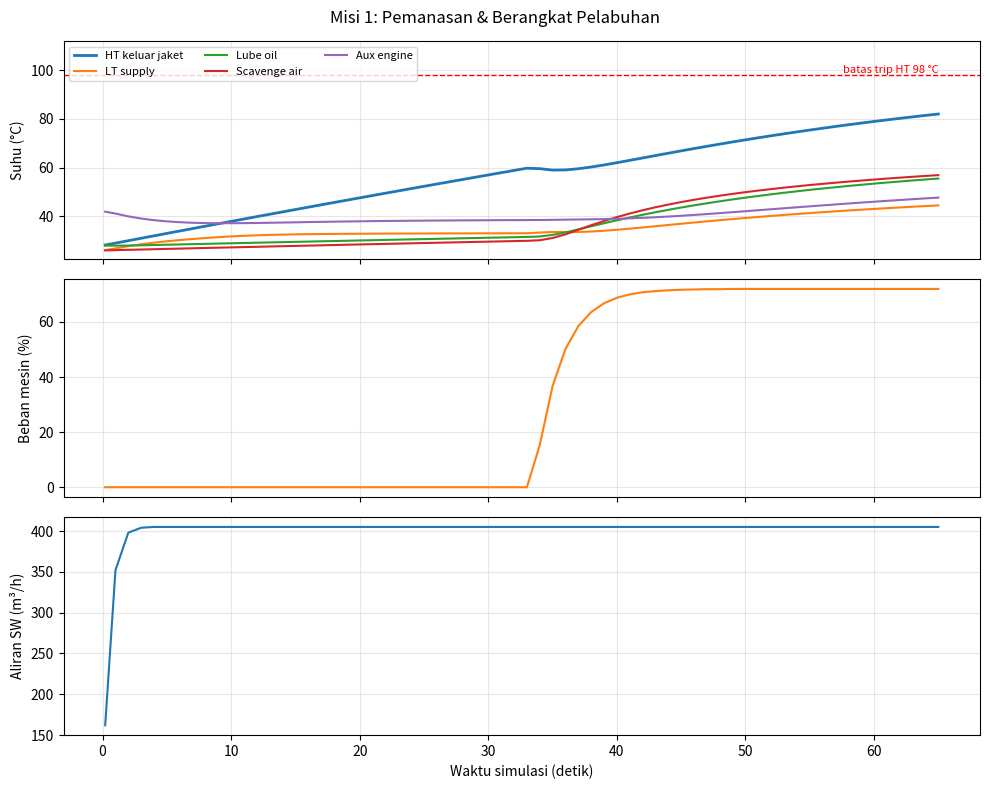

Reproduce this figure in Python. (Note: this script raises an exception after producing the figure.)
"""
Mesin fisika simulator sistem pendingin kapal.

Ini terjemahan dari src/engine/physics.ts pada versi web (React).
Setiap kali fungsi langkah_simulasi() dipanggil, kondisi kapal maju sebesar dt detik.
"""

import math


def batasi(nilai, kecil, besar):
    """Jaga supaya nilai tidak keluar dari rentang kecil..besar."""
    return max(kecil, min(besar, nilai))


def mendekati(sekarang, target, laju):
    """Geser nilai sekarang menuju target. Makin besar laju, makin cepat."""
    return sekarang + (target - sekarang) * batasi(laju, 0, 1)


def bulatkan(x):
    """Pembulatan biasa (0,5 naik). round() bawaan Python membulatkan ke genap."""
    return int(math.floor(x + 0.5))


def tambah_alarm_jika_baru(alarms, waktu, tingkat, sumber, pesan):
    """
    Tambah alarm ke daftar (yang terbaru ditaruh paling depan).
    Alarm dengan sumber dan tingkat yang sama diabaikan kalau baru muncul < 20 detik lalu.
    """
    for a in alarms:
        if a["sumber"] == sumber and a["tingkat"] == tingkat and waktu - a["waktu"] < 20:
            return alarms

    baru = {
        "waktu": waktu,
        "tingkat": tingkat,  # 'info', 'warning', atau 'critical'
        "sumber": sumber,
        "pesan": pesan,
        "acknowledged": False,
    }
    return ([baru] + alarms)[:40]


def faktor_katup(pompa):
    """Seberapa besar aliran yang lewat pompa ini (0 sampai 1). 0 kalau mati/trip/katup tutup."""
    if pompa["running"] and not pompa["tripped"] and pompa["valve_open"] and pompa["valve_pct"] > 0:
        return (pompa["valve_pct"] / 100) ** 0.78
    return 0.0


def motor_hidup(pompa):
    return pompa["running"] and not pompa["tripped"]


def gabung_pompa(f1, f2, faktor_kedua):
    """
    Dua pompa paralel tidak menghasilkan aliran dua kali lipat.
    Kelebihan di atas 1.0 hanya dihitung sebagian (faktor_kedua).
    """
    total = f1 + f2
    if total > 1.0:
        return 1.0 + (total - 1.0) * faktor_kedua
    return total


# Batas jumlah titik riwayat yang disimpan (cukup untuk sekitar 25 menit waktu simulasi)
MAKS_RIWAYAT = 2000


def langkah_simulasi(s, dt_detik):
    """
    Majukan simulasi sebesar dt_detik (dikali kecepatan simulasi).
    s adalah dictionary kondisi kapal dari scenarios.py. Isinya diubah langsung (tidak dikembalikan salinan).
    """
    if not s["running"]:
        return s

    dt = dt_detik * s["speed_multiplier"]
    waktu = s["elapsed_seconds"] + dt

    p = s["pumps"]

    # 1. Beban dan putaran mesin utama
    target_load = 0 if s["engine_tripped"] else s["telegraph_pct"]
    actual_load_pct = mendekati(s["actual_load_pct"], target_load, dt * 0.45)
    engine_rpm = bulatkan(22 + (actual_load_pct / 100) * 98) if actual_load_pct > 1 else 0

    # 2. Hidrolik air laut (sea chest, overboard, katup tiap pompa)
    sw1_active = motor_hidup(p["sw1"]) and p["sw1"]["valve_open"] and p["sw1"]["valve_pct"] > 0
    sw2_active = motor_hidup(p["sw2"]) and p["sw2"]["valve_open"] and p["sw2"]["valve_pct"] > 0

    sw1_valve_factor = faktor_katup(p["sw1"])
    sw2_valve_factor = faktor_katup(p["sw2"])
    sw_combined = gabung_pompa(sw1_valve_factor, sw2_valve_factor, 0.62)

    sea_chest_valve_factor = (s["sea_chest_valve_pct"] / 100) ** 0.75 if s["sea_chest_valve_open"] else 0
    overboard_valve_factor = (s["overboard_valve_pct"] / 100) ** 0.75 if s["overboard_valve_open"] else 0
    sw_path_factor = min(sea_chest_valve_factor, overboard_valve_factor)

    strainer_factor = batasi(1 - (s["strainer_fouling"] / 100) * 0.72, 0.18, 1)
    sea_chest_factor = 0.96 if s["sea_chest_mode"] == "high" else 1.0
    sw_target_flow = 420 * sw_combined * sw_path_factor * strainer_factor * sea_chest_factor
    sw_flow_total = mendekati(s["sw_flow_total"], sw_target_flow, dt * 1.6)

    sw_motor_count = (1 if motor_hidup(p["sw1"]) else 0) + (1 if motor_hidup(p["sw2"]) else 0)
    if sw_motor_count == 0:
        sw_target_pressure = 0.05
    elif (not s["sea_chest_valve_open"]) or s["sea_chest_valve_pct"] == 0:
        sw_target_pressure = 0.15  # hisap kering / kavitasi
    elif s["overboard_valve_open"] and s["overboard_valve_pct"] > 5 and (sw1_active or sw2_active):
        sw_target_pressure = (1.7 + sw_combined * 0.65) * (0.45 + 0.55 * strainer_factor)
    else:
        sw_target_pressure = 3.6  # tekanan buntu (deadhead), discharge atau overboard tertutup
    sw_pressure = mendekati(s["sw_pressure"], sw_target_pressure, dt * 1.8)
    if sw_flow_total > 10:
        strainer_delta_p = batasi((s["strainer_fouling"] / 100) * 1.45 * (sw_flow_total / 320), 0.05, 1.8)
    else:
        strainer_delta_p = 0

    # 3. Hidrolik air tawar LT
    lt1_factor = faktor_katup(p["lt1"])
    lt2_factor = faktor_katup(p["lt2"])
    lt_combined = gabung_pompa(lt1_factor, lt2_factor, 0.56)
    lt_active_count = (1 if lt1_factor > 0 else 0) + (1 if lt2_factor > 0 else 0)
    lt_target_flow = 360 * lt_combined
    lt_flow_total = mendekati(s["lt_flow_total"], lt_target_flow, dt * 1.8)
    if motor_hidup(p["lt1"]) or motor_hidup(p["lt2"]):
        lt_target_pressure = 3.4 if lt_active_count == 0 else 2.3 + lt_combined * 0.5
    else:
        lt_target_pressure = 0.2
    lt_pressure = mendekati(s["lt_pressure"], lt_target_pressure, dt * 1.8)

    # 4. Hidrolik air tawar HT
    ht1_factor = faktor_katup(p["ht1"])
    ht2_factor = faktor_katup(p["ht2"])
    ht_combined = gabung_pompa(ht1_factor, ht2_factor, 0.54)
    ht_active_count = (1 if ht1_factor > 0 else 0) + (1 if ht2_factor > 0 else 0)
    ht_target_flow = 240 * ht_combined
    ht_flow_total = mendekati(s["ht_flow_total"], ht_target_flow, dt * 1.8)
    if motor_hidup(p["ht1"]) or motor_hidup(p["ht2"]):
        ht_target_pressure = 3.6 if ht_active_count == 0 else 2.5 + ht_combined * 0.6
    else:
        ht_target_pressure = 0.4
    ht_pressure = mendekati(s["ht_pressure"], ht_target_pressure, dt * 1.8)

    # Isi aliran dan tekanan tiap pompa (tampilan)
    def perbarui_pompa(id_pompa, faktor, faktor_total, aliran_total, tekanan_sistem):
        pp = p[id_pompa]
        hidup = motor_hidup(pp)
        pp["flow_rate"] = (aliran_total * faktor) / faktor_total if (hidup and faktor_total > 0.01) else 0
        pp["pressure"] = tekanan_sistem if hidup else 0

    perbarui_pompa("sw1", sw1_valve_factor, sw1_valve_factor + sw2_valve_factor, sw_flow_total, sw_pressure)
    perbarui_pompa("sw2", sw2_valve_factor, sw1_valve_factor + sw2_valve_factor, sw_flow_total, sw_pressure)
    perbarui_pompa("lt1", lt1_factor, lt1_factor + lt2_factor, lt_flow_total, lt_pressure)
    perbarui_pompa("lt2", lt2_factor, lt1_factor + lt2_factor, lt_flow_total, lt_pressure)
    perbarui_pompa("ht1", ht1_factor, ht1_factor + ht2_factor, ht_flow_total, ht_pressure)
    perbarui_pompa("ht2", ht2_factor, ht1_factor + ht2_factor, ht_flow_total, ht_pressure)

    # 5. Filter pelan-pelan kotor kalau air laut mengalir (kecuali skenario warmup)
    strainer_fouling = s["strainer_fouling"]
    if sw_flow_total > 50 and s["scenario_id"] != "warmup":
        strainer_fouling = batasi(strainer_fouling + dt * 0.015, 0, 95)

    # 6. Pengatur katup 3-arah
    lt3way_cooler_pct = s["lt3way_cooler_pct"]
    if s["lt3way_mode"] == "auto":
        lt_error = s["lt_supply_temp"] - 36.0
        target_pct = batasi(50 + lt_error * 9.5, 5, 100)
        lt3way_cooler_pct = mendekati(lt3way_cooler_pct, target_pct, dt * 0.65)

    ht3way_cooler_pct = s["ht3way_cooler_pct"]
    if s["ht3way_mode"] == "auto":
        ht_error = s["ht_outlet_temp"] - 82.0
        target_pct = batasi(45 + ht_error * 11, 0, 100)
        ht3way_cooler_pct = mendekati(ht3way_cooler_pct, target_pct, dt * 0.7)

    # 7. Neraca energi (panas)
    load_factor = (actual_load_pct / 100) ** 1.25
    aux_load_factor = (s["aux_load_pct"] / 100) ** 1.18
    suhu_ruang = 31

    # Panas masuk dari mesin utama dan auxiliary engine
    jacket_heat_input = 4.0 + load_factor * 105.0 + (24.0 if s["jacket_heater_on"] else 0)
    lube_oil_heat_input = 2.0 + load_factor * 44.0
    scavenge_heat_input = 1.5 + load_factor * 52.0
    aux_heat_input = 2.5 + aux_load_factor * 36.0

    # Pemindahan panas HT -> LT
    ht_cooling_flow_factor = batasi(ht_flow_total / 240, 0.05, 1.35) * (ht3way_cooler_pct / 100)
    lt_ht_exchanger_factor = batasi(lt_flow_total / 360, 0.04, 1.3)
    ht_to_lt_coeff = min(ht_cooling_flow_factor, lt_ht_exchanger_factor) * 1.75
    ht_delta_t = max(0, s["ht_outlet_temp"] - s["lt_return_temp"])
    ht_heat_rejected = ht_delta_t * ht_to_lt_coeff

    ht_thermal_mass = 28.0 if ht_flow_total > 40 else 9.5
    ht_ambient_loss = (s["ht_outlet_temp"] - suhu_ruang) * 0.08
    d_ht_outlet = ((jacket_heat_input - ht_heat_rejected - ht_ambient_loss) / ht_thermal_mass) * dt
    ht_outlet_temp = batasi(s["ht_outlet_temp"] + d_ht_outlet, s["sea_water_temp"], 118)

    if ht_flow_total > 30:
        ht_inlet_target = batasi(
            ht_outlet_temp - (jacket_heat_input / max(80, ht_flow_total)) * 16,
            s["lt_supply_temp"],
            ht_outlet_temp,
        )
    else:
        ht_inlet_target = ht_outlet_temp - 1.5
    ht_inlet_temp = mendekati(s["ht_inlet_temp"], ht_inlet_target, dt * 0.85)

    # Lube oil, scavenge air, dan auxiliary engine didinginkan oleh LT
    lt_cooling_flow_norm = batasi(lt_flow_total / 360, 0.03, 1.35)
    lo_cooling = max(0, s["lube_oil_temp"] - s["lt_supply_temp"]) * lt_cooling_flow_norm * 2.1
    lo_ambient = (s["lube_oil_temp"] - suhu_ruang) * 0.05
    lube_oil_temp = batasi(
        s["lube_oil_temp"] + ((lube_oil_heat_input - lo_cooling - lo_ambient) / 18) * dt, 24, 105
    )

    scav_cooling = max(0, s["scavenge_air_temp"] - s["lt_supply_temp"]) * lt_cooling_flow_norm * 2.4
    scav_ambient = (s["scavenge_air_temp"] - suhu_ruang) * 0.06
    scavenge_air_temp = batasi(
        s["scavenge_air_temp"] + ((scavenge_heat_input - scav_cooling - scav_ambient) / 14) * dt, 24, 105
    )

    aux_valve_factor = (s["aux_valve_pct"] / 100) ** 0.75 if s["aux_valve_open"] else 0
    aux_cooling = (
        max(0, s["aux_engine_temp"] - s["lt_supply_temp"]) * lt_cooling_flow_norm * aux_valve_factor * 2.25
    )
    aux_ambient = (s["aux_engine_temp"] - suhu_ruang) * 0.06
    aux_engine_temp = batasi(
        s["aux_engine_temp"] + ((aux_heat_input - aux_cooling - aux_ambient) / 15) * dt, 24, 105
    )

    # Suhu LT return mengumpulkan panas dari lube oil, scavenge air, aux engine, dan penukar HT/LT
    total_lt_heat_load = ht_heat_rejected + lo_cooling * 0.65 + scav_cooling * 0.65 + aux_cooling * 0.7
    if lt_flow_total > 30:
        lt_return_target = batasi(
            s["lt_supply_temp"] + (total_lt_heat_load / max(120, lt_flow_total)) * 28,
            s["lt_supply_temp"],
            96,
        )
    else:
        lt_return_target = s["lt_return_temp"] + (total_lt_heat_load / 40) * dt
    lt_return_temp = mendekati(s["lt_return_temp"], lt_return_target, dt * 0.9)

    # Central cooler: LT <-> air laut
    cooler_efficiency = batasi(1 - (s["cooler_fouling"] / 100) * 0.65, 0.25, 1.0)
    sw_effectiveness = batasi(sw_flow_total / 380, 0, 1.35) * cooler_efficiency
    lt_through_cooler = (lt3way_cooler_pct / 100) * lt_cooling_flow_norm
    central_coeff = min(sw_effectiveness, lt_through_cooler) * 2.75

    central_delta_t = max(0, lt_return_temp - s["sea_water_temp"])
    heat_rejected_to_sea = central_delta_t * central_coeff

    lt_thermal_mass = 22.0 if lt_flow_total > 40 else 12.0
    lt_net_heat = total_lt_heat_load - heat_rejected_to_sea - (s["lt_supply_temp"] - suhu_ruang) * 0.06
    lt_supply_temp = batasi(
        s["lt_supply_temp"] + (lt_net_heat / lt_thermal_mass) * dt, s["sea_water_temp"], 92
    )

    # Suhu air laut
    sw_supply_temp = s["sea_water_temp"]
    if sw_flow_total > 20:
        sw_discharge_target = batasi(
            sw_supply_temp + (heat_rejected_to_sea / max(100, sw_flow_total)) * 34, sw_supply_temp, 68
        )
    else:
        sw_discharge_target = sw_supply_temp
    sw_discharge_temp = mendekati(s["sw_discharge_temp"], sw_discharge_target, dt * 0.9)

    # 8. Alarm dan trip pengaman mesin
    alarms = s["alarms"]
    engine_tripped = s["engine_tripped"]
    engine_trip_reason = s["engine_trip_reason"]

    if actual_load_pct > 40 and ht_outlet_temp < 50:
        alarms = tambah_alarm_jika_baru(
            alarms, waktu, "warning", "Main Engine",
            f"Beban tinggi ({actual_load_pct:.0f}%) saat mesin masih dingin ({ht_outlet_temp:.1f}°C)! Risiko thermal shock.",
        )
    if aux_engine_temp >= 78:
        alarms = tambah_alarm_jika_baru(
            alarms, waktu, "warning", "Auxiliary Engine",
            f"Suhu Auxiliary Engine tinggi ({aux_engine_temp:.1f}°C)! Periksa katup pendingin Aux ({s['aux_valve_pct']:.0f}%) atau aliran LT.",
        )
    if 88 <= ht_outlet_temp < 95:
        alarms = tambah_alarm_jika_baru(
            alarms, waktu, "warning", "HT Jacket Water",
            f"Suhu air jaket tinggi ({ht_outlet_temp:.1f}°C). Periksa aliran SW, fouling cooler, atau turunkan beban.",
        )
    if ht_outlet_temp >= 95 and not engine_tripped:
        alarms = tambah_alarm_jika_baru(
            alarms, waktu, "critical", "HT Jacket Water",
            f"KRITIS: Suhu jaket mencapai {ht_outlet_temp:.1f}°C! Auto-shutdown aktif pada 98°C.",
        )
    if ht_outlet_temp >= 98 and not engine_tripped:
        engine_tripped = True
        engine_trip_reason = "Overheat Air Jaket HT (≥ 98°C)"
        alarms = tambah_alarm_jika_baru(
            alarms, waktu, "critical", "Safety Shutdown",
            "AUTO-TRIP MESIN UTAMA: Suhu HT mencapai 98°C untuk mencegah kerusakan silinder!",
        )
    if lube_oil_temp >= 78 and not engine_tripped:
        engine_tripped = True
        engine_trip_reason = "Overheat Oli Pelumas (≥ 78°C)"
        alarms = tambah_alarm_jika_baru(
            alarms, waktu, "critical", "Safety Shutdown",
            "AUTO-TRIP MESIN UTAMA: Suhu Lube Oil melebihi batas aman (78°C)!",
        )
    if strainer_delta_p >= 0.95:
        alarms = tambah_alarm_jika_baru(
            alarms, waktu, "warning", "SW Strainer",
            f"Filter air laut tersumbat (ΔP {strainer_delta_p:.2f} bar). Lakukan backwash.",
        )
    if (not s["overboard_valve_open"] or s["overboard_valve_pct"] < 10) and sw_motor_count > 0:
        alarms = tambah_alarm_jika_baru(
            alarms, waktu, "warning", "Overboard Valve",
            "Pompa SW menyala tetapi katup Overboard tertutup/tercekik! Aliran pendinginan terhenti.",
        )
    if (not s["sea_chest_valve_open"] or s["sea_chest_valve_pct"] < 10) and sw_motor_count > 0:
        alarms = tambah_alarm_jika_baru(
            alarms, waktu, "warning", "Sea Chest Valve",
            "Katup hisap Sea Chest tertutup saat pompa SW berjalan! Risiko kavitasi pompa.",
        )

    # 9. Penghitung waktu misi dan pengecekan selesai
    mission_hold = s["mission_hold_seconds"]
    mission_completed = s["mission_completed"]
    mission_failed = s["mission_failed"]

    if s["scenario_id"] == "warmup":
        ok = (
            actual_load_pct >= 70
            and 74 <= ht_outlet_temp <= 87
            and s["overboard_valve_open"]
            and sw_flow_total > 250
            and not engine_tripped
        )
        mission_hold = mission_hold + dt if ok else max(0, mission_hold - dt * 0.5)
        if mission_hold >= 12:
            mission_completed = True
    elif s["scenario_id"] == "tropical":
        ok = (
            s["strainer_fouling"] <= 20
            and s["cooler_fouling"] <= 20
            and p["sw1"]["running"]
            and p["sw2"]["running"]
            and actual_load_pct >= 80
            and ht_outlet_temp < 87
            and not engine_tripped
        )
        mission_hold = mission_hold + dt if ok else max(0, mission_hold - dt * 0.5)
        if mission_hold >= 15:
            mission_completed = True
    elif s["scenario_id"] == "emergency":
        if engine_tripped:
            mission_failed = True
        ok = (
            p["sw2"]["running"]
            and sw_flow_total > 250
            and (s["lt3way_mode"] == "auto" or s["lt3way_cooler_pct"] >= 70)
            and actual_load_pct >= 75
            and ht_outlet_temp < 87
            and not engine_tripped
        )
        mission_hold = mission_hold + dt if ok else max(0, mission_hold - dt * 0.5)
        if mission_hold >= 15 and not mission_failed:
            mission_completed = True

    # 10. Catat riwayat (sekitar tiap 0,8 detik waktu simulasi)
    riwayat = s["history"]
    waktu_terakhir = riwayat[-1]["time"] if riwayat else -1
    if waktu - waktu_terakhir >= 0.8:
        riwayat.append({
            "time": round(waktu, 1),
            "ht_outlet": round(ht_outlet_temp, 2),
            "lt_supply": round(lt_supply_temp, 2),
            "lube_oil": round(lube_oil_temp, 2),
            "scavenge_air": round(scavenge_air_temp, 2),
            "aux_engine": round(aux_engine_temp, 2),
            "engine_load": round(actual_load_pct, 1),
            "sw_flow": round(sw_flow_total),
        })
        if len(riwayat) > MAKS_RIWAYAT:
            del riwayat[0]

    # Simpan hasil perhitungan ke kondisi kapal
    s.update({
        "elapsed_seconds": waktu,
        "actual_load_pct": actual_load_pct,
        "engine_rpm": engine_rpm,
        "engine_tripped": engine_tripped,
        "engine_trip_reason": engine_trip_reason,
        "aux_engine_temp": aux_engine_temp,
        "lt3way_cooler_pct": lt3way_cooler_pct,
        "ht3way_cooler_pct": ht3way_cooler_pct,
        "strainer_fouling": strainer_fouling,
        "sw_supply_temp": sw_supply_temp,
        "sw_discharge_temp": sw_discharge_temp,
        "sw_flow_total": sw_flow_total,
        "sw_pressure": sw_pressure,
        "strainer_delta_p": strainer_delta_p,
        "lt_supply_temp": lt_supply_temp,
        "lt_return_temp": lt_return_temp,
        "lt_flow_total": lt_flow_total,
        "lt_pressure": lt_pressure,
        "ht_inlet_temp": ht_inlet_temp,
        "ht_outlet_temp": ht_outlet_temp,
        "ht_flow_total": ht_flow_total,
        "ht_pressure": ht_pressure,
        "lube_oil_temp": lube_oil_temp,
        "scavenge_air_temp": scavenge_air_temp,
        "mission_hold_seconds": mission_hold,
        "mission_completed": mission_completed,
        "mission_failed": mission_failed,
        "alarms": alarms,
    })
    return s

"""
Skenario dan misi simulator.
Terjemahan dari src/engine/scenarios.ts pada versi web.

Kondisi kapal disimpan dalam satu dictionary (sebut saja s). Contoh cara pakai:
    s = SCENARIOS["tropical"]["buat_kondisi"]()
    print(s["ht_outlet_temp"])
"""


def buat_pompa(**override):
    """
    Buat 6 pompa (SW, LT, HT masing-masing 2 unit).
    Contoh: buat_pompa(sw1={"running": False}) untuk mematikan pompa SW #1.
    """
    daftar = [
        # id, nama, sirkuit, nyala dari awal?, kapasitas (m3/h)
        ("sw1", "Pompa Air Laut #1 (Utama)", "sw", True, 420),
        ("sw2", "Pompa Air Laut #2 (Cadangan)", "sw", False, 420),
        ("lt1", "Pompa Air Tawar LT #1", "lt", True, 360),
        ("lt2", "Pompa Air Tawar LT #2", "lt", False, 360),
        ("ht1", "Pompa Air Tawar HT #1", "ht", True, 240),
        ("ht2", "Pompa Air Tawar HT #2", "ht", False, 240),
    ]
    pompa = {}
    for id_pompa, nama, sirkuit, nyala, kapasitas in daftar:
        ubah = override.get(id_pompa, {})
        pompa[id_pompa] = {
            "id": id_pompa,
            "name": nama,
            "circuit": sirkuit,
            "running": ubah.get("running", nyala),
            "tripped": ubah.get("tripped", False),
            "valve_open": ubah.get("valve_open", True),
            "valve_pct": ubah.get("valve_pct", 100),
            "flow_rate": 0,
            "rated_flow": kapasitas,
            "pressure": 0,
        }
    return pompa


def alarm_awal(tingkat, sumber, pesan, acknowledged=False):
    return {"waktu": 0, "tingkat": tingkat, "sumber": sumber, "pesan": pesan, "acknowledged": acknowledged}


def kondisi_dasar(scenario_id, **isi):
    """Nilai-nilai yang sama di semua skenario. Sisanya diisi/ditimpa lewat **isi."""
    s = {
        "running": True,
        "speed_multiplier": 1,
        "elapsed_seconds": 0,
        "scenario_id": scenario_id,
        "sea_chest_mode": "low",
        "sea_chest_valve_open": True,
        "sea_chest_valve_pct": 100,
        "overboard_valve_open": True,
        "overboard_valve_pct": 100,
        "engine_tripped": False,
        "engine_trip_reason": None,
        "aux_valve_open": True,
        "aux_valve_pct": 100,
        "lt3way_mode": "auto",
        "ht3way_mode": "auto",
        "jacket_heater_on": False,
        "mission_hold_seconds": 0,
        "mission_completed": False,
        "mission_failed": False,
        "history": [],
    }
    s.update(isi)
    return s


# ---------------------------------------------------------------- Mode bebas

def buat_sandbox():
    return kondisi_dasar(
        "sandbox",
        sea_water_temp=24,
        telegraph_pct=65, actual_load_pct=65, engine_rpm=82,
        aux_load_pct=45, aux_engine_temp=47.4,
        pumps=buat_pompa(),
        lt3way_cooler_pct=58, ht3way_cooler_pct=52,
        strainer_fouling=8, cooler_fouling=5,
        sw_supply_temp=24, sw_discharge_temp=31.4, sw_flow_total=400, sw_pressure=2.3, strainer_delta_p=0.14,
        lt_supply_temp=36.2, lt_return_temp=44.8, lt_flow_total=360, lt_pressure=2.8,
        ht_inlet_temp=74.5, ht_outlet_temp=81.8, ht_flow_total=240, ht_pressure=3.1,
        lube_oil_temp=48.2, scavenge_air_temp=42.6,
        alarms=[alarm_awal(
            "info", "Sistem ECR",
            "Simulator siap. Kondisi laut normal 24°C pada beban mesin 65% & Aux Engine 45%.", True)],
    )


# ---------------------------------------------------------------- Misi 1

def buat_warmup():
    return kondisi_dasar(
        "warmup",
        sea_water_temp=20,
        overboard_valve_open=False,
        telegraph_pct=0, actual_load_pct=0, engine_rpm=0,
        aux_load_pct=35, aux_engine_temp=42,
        pumps=buat_pompa(sw1={"running": False}, lt1={"running": False}, ht1={"running": False}),
        lt3way_cooler_pct=10, ht3way_cooler_pct=5,
        strainer_fouling=5, cooler_fouling=0,
        sw_supply_temp=20, sw_discharge_temp=20, sw_flow_total=0, sw_pressure=0, strainer_delta_p=0,
        lt_supply_temp=26, lt_return_temp=26, lt_flow_total=0, lt_pressure=0,
        ht_inlet_temp=28, ht_outlet_temp=28, ht_flow_total=0, ht_pressure=0,
        lube_oil_temp=28, scavenge_air_temp=26,
        alarms=[alarm_awal(
            "info", "Perwira Jaga",
            "Persiapan berangkat: sirkulasi air tawar & pemanasan jaket mesin diperlukan.")],
    )


def tujuan_warmup(s):
    sirkulasi = s["ht_flow_total"] > 150 and s["lt_flow_total"] > 200
    panas = s["ht_outlet_temp"] >= 58
    sw_aktif = s["overboard_valve_open"] and s["sw_flow_total"] > 250
    berlayar = (s["actual_load_pct"] >= 70 and 74 <= s["ht_outlet_temp"] <= 87 and not s["engine_tripped"])
    stabil = s["mission_hold_seconds"] >= 12
    return [
        {"id": "circ", "label": "Jalankan pompa sirkulasi HT & LT", "completed": sirkulasi,
         "detail": "Sirkulasi aktif" if sirkulasi else "Nyalakan Pompa HT #1 & LT #1"},
        {"id": "preheat", "label": "Panaskan air jaket HT ≥ 58°C", "completed": panas,
         "detail": f"{s['ht_outlet_temp']:.1f}°C / 58.0°C"},
        {"id": "sw", "label": "Buka katup Overboard & nyalakan Pompa SW", "completed": sw_aktif,
         "detail": f"Aliran SW {s['sw_flow_total']:.0f} m³/h" if sw_aktif else "Katup & pompa SW belum aktif"},
        {"id": "cruise", "label": "Berlayar ≥ 70% beban & stabil 12 detik (74–87°C)", "completed": stabil,
         "detail": (f"Stabilisasi {min(12, s['mission_hold_seconds']):.0f}/12 dtk" if berlayar
                    else f"Beban {s['actual_load_pct']:.0f}% · HT {s['ht_outlet_temp']:.1f}°C")},
    ]


# ---------------------------------------------------------------- Misi 2

def buat_tropical():
    return kondisi_dasar(
        "tropical",
        sea_water_temp=32,
        telegraph_pct=85, actual_load_pct=85, engine_rpm=104,
        aux_load_pct=65, aux_engine_temp=58.5,
        pumps=buat_pompa(),
        lt3way_cooler_pct=92, ht3way_cooler_pct=85,
        strainer_fouling=68, cooler_fouling=52,
        sw_supply_temp=32, sw_discharge_temp=44.5, sw_flow_total=195, sw_pressure=1.4, strainer_delta_p=1.15,
        lt_supply_temp=44.2, lt_return_temp=54.0, lt_flow_total=360, lt_pressure=2.7,
        ht_inlet_temp=81.0, ht_outlet_temp=89.4, ht_flow_total=240, ht_pressure=3.1,
        lube_oil_temp=61.5, scavenge_air_temp=54.2,
        alarms=[
            alarm_awal("warning", "SW Strainer",
                       "Tekanan diferensial filter air laut tinggi (1.15 bar). Segera bersihkan/backwash!"),
            alarm_awal("warning", "Central Cooler",
                       "Efisiensi penukar panas menurun akibat fouling (52%) pada air laut 32°C."),
        ],
    )


def tujuan_tropical(s):
    filter_bersih = s["strainer_fouling"] <= 20
    cooler_bersih = s["cooler_fouling"] <= 20
    dua_pompa = s["pumps"]["sw1"]["running"] and s["pumps"]["sw2"]["running"]
    stabil = s["mission_hold_seconds"] >= 15
    return [
        {"id": "strainer", "label": "Backwash Filter SW (Fouling ≤ 20%)", "completed": filter_bersih,
         "detail": f"Fouling: {s['strainer_fouling']:.0f}%"},
        {"id": "cooler", "label": "Bersihkan pelat Central Cooler (≤ 20%)", "completed": cooler_bersih,
         "detail": f"Kerak: {s['cooler_fouling']:.0f}%"},
        {"id": "parallel", "label": "Aktifkan Pompa SW #1 & #2 paralel", "completed": dua_pompa,
         "detail": f"Aliran {s['sw_flow_total']:.0f} m³/h" if dua_pompa else "Jalankan kedua pompa SW"},
        {"id": "temp", "label": "Pertahankan HT < 87°C & beban ≥ 80% selama 15 detik", "completed": stabil,
         "detail": f"{min(15, s['mission_hold_seconds']):.0f}/15 dtk · HT {s['ht_outlet_temp']:.1f}°C"},
    ]


# ---------------------------------------------------------------- Misi 3

def buat_emergency():
    return kondisi_dasar(
        "emergency",
        sea_water_temp=28,
        telegraph_pct=88, actual_load_pct=88, engine_rpm=108,
        aux_load_pct=60, aux_engine_temp=62.4,
        pumps=buat_pompa(sw1={"running": False, "tripped": True}, sw2={"running": False, "tripped": False}),
        lt3way_mode="manual", lt3way_cooler_pct=25, ht3way_cooler_pct=95,
        strainer_fouling=15, cooler_fouling=12,
        sw_supply_temp=28, sw_discharge_temp=33, sw_flow_total=0, sw_pressure=0.1, strainer_delta_p=0,
        lt_supply_temp=52.8, lt_return_temp=62.5, lt_flow_total=360, lt_pressure=2.8,
        ht_inlet_temp=84.5, ht_outlet_temp=91.6, ht_flow_total=240, ht_pressure=3.1,
        lube_oil_temp=66.8, scavenge_air_temp=58.0,
        alarms=[
            alarm_awal("critical", "SW Pump #1",
                       "TRIP: Beban berlebih motor listrik! Aliran air laut terhenti (0 m³/h)."),
            alarm_awal("warning", "LT 3-Way Valve",
                       "Katup terjebak di mode Manual 25%! Ubah ke Auto atau buka penuh ke Central Cooler."),
        ],
    )


def tujuan_emergency(s):
    sw2_jalan = s["pumps"]["sw2"]["running"] and s["sw_flow_total"] > 250
    katup_benar = s["lt3way_mode"] == "auto" or s["lt3way_cooler_pct"] >= 70
    tidak_trip = not s["engine_tripped"]
    stabil = s["mission_hold_seconds"] >= 15
    return [
        {"id": "standby", "label": "Aktifkan Pompa SW #2 (Standby)", "completed": sw2_jalan,
         "detail": f"Aliran {s['sw_flow_total']:.0f} m³/h" if sw2_jalan else "Pompa SW #2 masih mati"},
        {"id": "valve", "label": "Pulihkan Katup 3-Arah LT (Auto / ≥ 70%)", "completed": katup_benar,
         "detail": "Mode Auto aktif" if s["lt3way_mode"] == "auto" else f"Manual {s['lt3way_cooler_pct']:.0f}%"},
        {"id": "notrip", "label": "Cegah Engine Auto-Shutdown (< 98°C)", "completed": tidak_trip,
         "detail": f"HT {s['ht_outlet_temp']:.1f}°C" if tidak_trip else "MESIN TRIP!"},
        {"id": "recover", "label": "Pulihkan daya ≥ 75% & stabilkan HT < 87°C (15 dtk)", "completed": stabil,
         "detail": f"{min(15, s['mission_hold_seconds']):.0f}/15 dtk · Beban {s['actual_load_pct']:.0f}%"},
    ]


# ---------------------------------------------------------------- Daftar skenario

SCENARIOS = {
    "sandbox": {
        "id": "sandbox",
        "title": "Mode Bebas (Sandbox)",
        "difficulty": "Eksplorasi",
        "briefing": "Kendalikan seluruh sistem pendingin kapal secara bebas. Ubah beban mesin utama & auxiliary "
                    "engine, suhu perairan, pompa, bukaan katup manual, atau uji skenario gangguan.",
        "buat_kondisi": buat_sandbox,
        "cek_tujuan": lambda s: [],
    },
    "warmup": {
        "id": "warmup",
        "title": "Misi 1: Pemanasan & Berangkat Pelabuhan",
        "difficulty": "Dasar",
        "briefing": "Mesin utama dingin (28°C) saat bersandar, sementara Auxiliary Engine memasok listrik pelabuhan "
                    "(35%). Jalankan sirkulasi HT & LT, panaskan jaket ≥ 58°C, buka katup overboard & pompa SW, "
                    "lalu berlayar ≥ 70%.",
        "buat_kondisi": buat_warmup,
        "cek_tujuan": tujuan_warmup,
    },
    "tropical": {
        "id": "tropical",
        "title": "Misi 2: Perairan Tropis & Fouling",
        "difficulty": "Menengah",
        "briefing": "Kapal melintasi perairan tropis 32°C dengan beban mesin 85% & Auxiliary Engine 65%. Filter air "
                    "laut tersumbat kotoran (68%) dan Central Cooler berkerak sehingga suhu HT mulai melonjak "
                    "mendekati batas alarm!",
        "buat_kondisi": buat_tropical,
        "cek_tujuan": tujuan_tropical,
    },
    "emergency": {
        "id": "emergency",
        "title": "Misi 3: Kegagalan Pompa Utama (Darurat)",
        "difficulty": "Tantangan",
        "briefing": "DARURAT! Pompa SW #1 mengalami trip elektrik mendadak pada beban mesin 88%, dan katup 3-arah "
                    "LT terjebak di mode Manual (25% ke cooler). Suhu jaket melesat ke 91°C! Selamatkan mesin "
                    "sebelum auto-shutdown (98°C)!",
        "buat_kondisi": buat_emergency,
        "cek_tujuan": tujuan_emergency,
    },
}

"""
Aksi operator: menyalakan pompa, backwash filter, reset trip, memasukkan gangguan, dan sebagainya.
Terjemahan dari fungsi handle... di src/App.tsx pada versi web.

Semua fungsi mengubah kondisi kapal s secara langsung.
"""


def catat(s, tingkat, sumber, pesan, acknowledged=True):
    """Tambahkan satu baris ke log alarm (maksimal 40 baris, yang terbaru di depan)."""
    s["alarms"] = ([{
        "waktu": s["elapsed_seconds"],
        "tingkat": tingkat,
        "sumber": sumber,
        "pesan": pesan,
        "acknowledged": acknowledged,
    }] + s["alarms"])[:40]


# ---------------------------------------------------------------- Pompa dan katup

def toggle_pompa(s, id_pompa):
    """Nyalakan/matikan pompa. Pompa yang sedang trip tidak bisa dinyalakan (reset dulu)."""
    pompa = s["pumps"][id_pompa]
    if pompa["tripped"]:
        return
    pompa["running"] = not pompa["running"]


def reset_trip_pompa(s, id_pompa):
    pompa = s["pumps"][id_pompa]
    pompa["tripped"] = False
    pompa["running"] = True


def toggle_katup_pompa(s, id_pompa):
    pompa = s["pumps"][id_pompa]
    pompa["valve_open"] = not pompa["valve_open"]
    if pompa["valve_open"] and pompa["valve_pct"] == 0:
        pompa["valve_pct"] = 100


def atur_katup_pompa(s, id_pompa, persen):
    """Atur bukaan katup discharge pompa (0 sampai 100)."""
    pompa = s["pumps"][id_pompa]
    pompa["valve_open"] = persen > 0
    pompa["valve_pct"] = persen


def toggle_sea_chest_valve(s):
    s["sea_chest_valve_open"] = not s["sea_chest_valve_open"]
    if s["sea_chest_valve_open"] and s["sea_chest_valve_pct"] == 0:
        s["sea_chest_valve_pct"] = 100


def atur_sea_chest_valve(s, persen):
    s["sea_chest_valve_open"] = persen > 0
    s["sea_chest_valve_pct"] = persen


def toggle_sea_chest_mode(s):
    """Ganti sea chest antara low (bawah) dan high (atas)."""
    s["sea_chest_mode"] = "high" if s["sea_chest_mode"] == "low" else "low"


def toggle_overboard(s):
    s["overboard_valve_open"] = not s["overboard_valve_open"]
    if s["overboard_valve_open"] and s["overboard_valve_pct"] == 0:
        s["overboard_valve_pct"] = 100


def atur_overboard(s, persen):
    s["overboard_valve_open"] = persen > 0
    s["overboard_valve_pct"] = persen


def mode_3way(s, loop, mode):
    """loop: 'lt' atau 'ht'. mode: 'auto' atau 'manual'."""
    s[f"{loop}3way_mode"] = mode


def atur_3way(s, loop, persen):
    """Bukaan katup 3-arah ke cooler (hanya berpengaruh kalau mode manual)."""
    s[f"{loop}3way_cooler_pct"] = persen


def toggle_pemanas_jaket(s):
    s["jacket_heater_on"] = not s["jacket_heater_on"]


# ---------------------------------------------------------------- Perawatan

def backwash_strainer(s):
    s["strainer_fouling"] = 4
    catat(s, "info", "SW Strainer", "Backwash selesai. Filter air laut kembali bersih (4%).")


def bersihkan_cooler(s):
    s["cooler_fouling"] = 3
    catat(s, "info", "Central Cooler", "Pembersihan pelat titanium selesai. Efisiensi penukar panas pulih (97%).")


def reset_trip_mesin(s):
    """Reset safety shutdown. Hanya bisa kalau suhu jaket HT sudah di bawah 92°C. Return True kalau berhasil."""
    if s["ht_outlet_temp"] >= 92:
        return False
    s["engine_tripped"] = False
    s["engine_trip_reason"] = None
    s["telegraph_pct"] = min(s["telegraph_pct"], 35)
    catat(s, "info", "Main Engine", "Safety shutdown direset. Silakan naikkan beban mesin secara bertahap.")
    return True


def acknowledge_semua(s):
    for a in s["alarms"]:
        a["acknowledged"] = True


# ---------------------------------------------------------------- Gangguan untuk uji coba

def injeksi_gangguan(s, jenis):
    """jenis: 'sw1_trip', 'strainer_clog', 'cooler_foul', atau 'lt_valve_stuck'."""
    if jenis == "sw1_trip":
        s["pumps"]["sw1"]["running"] = False
        s["pumps"]["sw1"]["tripped"] = True
        catat(s, "critical", "SW Pump #1", "GANGGUAN DIUJI: Pompa SW #1 mengalami trip elektrik!", False)
    elif jenis == "strainer_clog":
        s["strainer_fouling"] = 74
        catat(s, "warning", "SW Strainer", "GANGGUAN DIUJI: Sampah laut menyumbat Filter SW (74%).", False)
    elif jenis == "cooler_foul":
        s["cooler_fouling"] = 60
        catat(s, "warning", "Central Cooler", "GANGGUAN DIUJI: Terbentuk kerak tebal pada Central Cooler (60%).", False)
    elif jenis == "lt_valve_stuck":
        s["lt3way_mode"] = "manual"
        s["lt3way_cooler_pct"] = 20
        catat(s, "warning", "LT 3-Way Valve",
              "GANGGUAN DIUJI: Katup 3-Arah LT beralih ke Manual (20% ke cooler).", False)
    else:
        raise ValueError(f"Jenis gangguan tidak dikenal: {jenis}")

"""
Fungsi untuk menampilkan hasil simulasi: ringkasan teks, log alarm, daftar misi, dan grafik.
"""

import matplotlib.pyplot as plt


NAMA_POMPA = {
    "sw1": "Pompa SW #1", "sw2": "Pompa SW #2",
    "lt1": "Pompa LT #1", "lt2": "Pompa LT #2",
    "ht1": "Pompa HT #1", "ht2": "Pompa HT #2",
}


def status_pompa(pompa):
    if pompa["tripped"]:
        return "TRIP"
    if not pompa["running"]:
        return "mati"
    return f"jalan ({pompa['valve_pct']:.0f}%)"


def ringkasan(s):
    """Teks ringkasan kondisi kapal saat ini."""
    judul = SCENARIOS[s["scenario_id"]]["title"]
    baris = [
        f"{judul}   |   waktu simulasi {s['elapsed_seconds']:.0f} dtk",
        "-" * 60,
        f"Mesin utama : beban {s['actual_load_pct']:.0f}%  ({s['engine_rpm']} rpm)"
        + (f"   TRIP: {s['engine_trip_reason']}" if s["engine_tripped"] else ""),
        f"Aux engine  : beban {s['aux_load_pct']:.0f}%  suhu {s['aux_engine_temp']:.1f} °C",
        f"Air laut    : {s['sea_water_temp']:.0f} °C masuk, {s['sw_discharge_temp']:.1f} °C keluar, "
        f"{s['sw_flow_total']:.0f} m³/h, {s['sw_pressure']:.1f} bar",
        f"LT          : supply {s['lt_supply_temp']:.1f} °C, return {s['lt_return_temp']:.1f} °C, "
        f"{s['lt_flow_total']:.0f} m³/h",
        f"HT (jaket)  : masuk {s['ht_inlet_temp']:.1f} °C, keluar {s['ht_outlet_temp']:.1f} °C, "
        f"{s['ht_flow_total']:.0f} m³/h",
        f"Lube oil    : {s['lube_oil_temp']:.1f} °C   Scavenge air: {s['scavenge_air_temp']:.1f} °C",
        f"Kotor       : filter SW {s['strainer_fouling']:.0f}% (ΔP {s['strainer_delta_p']:.2f} bar), "
        f"central cooler {s['cooler_fouling']:.0f}%",
        f"Katup 3-arah: LT {s['lt3way_mode']} {s['lt3way_cooler_pct']:.0f}%,  "
        f"HT {s['ht3way_mode']} {s['ht3way_cooler_pct']:.0f}%",
        "Pompa       : " + ", ".join(f"{NAMA_POMPA[k]} {status_pompa(v)}" for k, v in s["pumps"].items()),
    ]
    return "\n".join(baris)


def cetak_alarm(s, jumlah=10):
    """Cetak beberapa alarm terbaru."""
    tanda = {"info": "INFO", "warning": "WARN", "critical": "CRIT"}
    for a in s["alarms"][:jumlah]:
        print(f"[{a['waktu']:6.1f} dtk] {tanda[a['tingkat']]}  {a['sumber']}: {a['pesan']}")


def cetak_tujuan(s):
    """Cetak daftar tujuan misi dan apakah sudah tercapai."""
    daftar = SCENARIOS[s["scenario_id"]]["cek_tujuan"](s)
    for t in daftar:
        centang = "[x]" if t["completed"] else "[ ]"
        print(f"{centang} {t['label']}  ({t['detail']})")
    if s["mission_completed"]:
        print("MISI SELESAI")
    elif s["mission_failed"]:
        print("MISI GAGAL (mesin trip)")


def grafik(s, simpan_ke=None, tampil=True):
    """Gambar tiga grafik: suhu, beban mesin, dan aliran air laut. Return objek figure."""
    r = s["history"]
    fig, (a1, a2, a3) = plt.subplots(3, 1, figsize=(10, 8), sharex=True)
    if not r:
        a1.text(0.5, 0.5, "Belum ada data. Jalankan simulasi dulu.", ha="center", transform=a1.transAxes)
    else:
        t = [p["time"] for p in r]
        a1.plot(t, [p["ht_outlet"] for p in r], label="HT keluar jaket", linewidth=2)
        a1.plot(t, [p["lt_supply"] for p in r], label="LT supply")
        a1.plot(t, [p["lube_oil"] for p in r], label="Lube oil")
        a1.plot(t, [p["scavenge_air"] for p in r], label="Scavenge air")
        a1.plot(t, [p["aux_engine"] for p in r], label="Aux engine")
        a1.axhline(98, color="red", linestyle="--", linewidth=1)
        a1.text(t[-1], 98.8, "batas trip HT 98 °C", color="red", fontsize=8, ha="right")
        a1.set_ylabel("Suhu (°C)")
        a1.set_ylim(top=112)
        a1.legend(loc="upper left", ncol=3, fontsize=8)
        a2.plot(t, [p["engine_load"] for p in r], color="tab:orange")
        a2.set_ylabel("Beban mesin (%)")
        a3.plot(t, [p["sw_flow"] for p in r], color="tab:blue")
        a3.set_ylabel("Aliran SW (m³/h)")
    a3.set_xlabel("Waktu simulasi (detik)")
    for a in (a1, a2, a3):
        a.grid(alpha=0.3)
    fig.suptitle(SCENARIOS[s["scenario_id"]]["title"])
    fig.tight_layout()
    if simpan_ke:
        fig.savefig(simpan_ke, dpi=130)
    if tampil:
        plt.show()
    return fig

DT = 0.25   # tiap langkah = 0,25 detik waktu simulasi


def jalankan(s, detik, tiap_langkah=None):
    """Jalankan simulasi sebanyak 'detik' detik. tiap_langkah(s, t) dipanggil sebelum setiap langkah."""
    for i in range(1, int(detik / DT) + 1):
        if tiap_langkah:
            tiap_langkah(s, i * DT)
        langkah_simulasi(s, DT)
        if s["mission_completed"] or s["engine_tripped"]:
            break
    return s


s = SCENARIOS["warmup"]["buat_kondisi"]()

# Langkah awal: nyalakan sirkulasi, buka overboard, hidupkan pemanas jaket
for pompa in ("sw1", "lt1", "ht1"):
    toggle_pompa(s, pompa)
toggle_overboard(s)
toggle_pemanas_jaket(s)
sudah_panas = False


def tiap(s, t):
    global sudah_panas
    # Setelah jaket mencapai 60 °C: matikan pemanas, naikkan beban, buka penuh katup 3-arah
    if not sudah_panas and s["ht_outlet_temp"] >= 60:
        sudah_panas = True
        s["jacket_heater_on"] = False
        s["telegraph_pct"] = 72
        for loop in ("lt", "ht"):
            mode_3way(s, loop, "manual")
            atur_3way(s, loop, 100)


jalankan(s, 300, tiap)
print(ringkasan(s))
print()
cetak_tujuan(s)
grafik(s)

import ipywidgets as w
from IPython.display import display, clear_output

panel = {"s": SCENARIOS["sandbox"]["buat_kondisi"](), "tick": 0}
sedang_sinkron = False   # True saat kode (bukan pengguna) yang mengubah nilai slider

keluaran_teks = w.Output()
keluaran_grafik = w.Output()
teks_misi = w.HTML()


def gambar_teks():
    s = panel["s"]
    with keluaran_teks:
        clear_output(wait=True)
        print(ringkasan(s))
        print()
        cetak_tujuan(s)
        print()
        cetak_alarm(s, 5)


def gambar_grafik():
    with keluaran_grafik:
        clear_output(wait=True)
        fig = grafik(panel["s"], tampil=False)
        display(fig)
        plt.close(fig)


# ---------- Pilih skenario
pilih_skenario = w.Dropdown(options=[(v["title"], k) for k, v in SCENARIOS.items()], description="Skenario")
tombol_mulai = w.Button(description="Mulai / reset skenario", button_style="primary")

# ---------- Kontrol waktu
play = w.Play(value=0, min=0, max=10**7, step=1, interval=500)
kecepatan = w.Dropdown(options=[("1x", 1), ("2x", 2), ("4x", 4)], value=1, description="Kecepatan")
tombol_10 = w.Button(description="+10 detik")

# ---------- Slider utama
sl_beban = w.IntSlider(value=65, min=0, max=100, description="Beban mesin %")
sl_aux = w.IntSlider(value=45, min=0, max=100, description="Beban aux %")
sl_laut = w.IntSlider(value=24, min=2, max=34, description="Suhu laut °C")
sl_overboard = w.IntSlider(value=100, min=0, max=100, description="Overboard %")
sl_seachest = w.IntSlider(value=100, min=0, max=100, description="Sea chest %")

# ---------- Katup 3-arah
mode_lt = w.ToggleButtons(options=["auto", "manual"], description="Katup LT")
sl_lt = w.IntSlider(value=50, min=0, max=100, description="LT ke cooler %")
mode_ht = w.ToggleButtons(options=["auto", "manual"], description="Katup HT")
sl_ht = w.IntSlider(value=50, min=0, max=100, description="HT ke cooler %")

# ---------- Katup discharge tiap pompa
pilih_pompa = w.Dropdown(options=[(NAMA_POMPA[k], k) for k in NAMA_POMPA], description="Katup pompa")
sl_katup_pompa = w.IntSlider(value=100, min=0, max=100, description="Bukaan %")

# ---------- Tombol pompa dan perawatan
tombol_pompa = {k: w.Button(description=NAMA_POMPA[k], layout=w.Layout(width="150px")) for k in NAMA_POMPA}
tombol_pemanas = w.Button(description="Pemanas jaket", layout=w.Layout(width="150px"))
tombol_backwash = w.Button(description="Backwash filter SW")
tombol_cooler = w.Button(description="Bersihkan cooler")
tombol_reset_mesin = w.Button(description="Reset trip mesin", button_style="warning")
tombol_acknowledge = w.Button(description="Acknowledge alarm")

pilih_gangguan = w.Dropdown(
    options=[("Pompa SW #1 trip", "sw1_trip"), ("Filter SW tersumbat", "strainer_clog"),
             ("Central cooler berkerak", "cooler_foul"), ("Katup 3-arah LT macet", "lt_valve_stuck")],
    description="Gangguan")
tombol_gangguan = w.Button(description="Beri gangguan", button_style="danger")


def perbarui_tombol():
    """Samakan tulisan dan warna tombol dengan kondisi kapal."""
    s = panel["s"]
    for k, b in tombol_pompa.items():
        p = s["pumps"][k]
        if p["tripped"]:
            b.description, b.button_style = f"{NAMA_POMPA[k]}: TRIP (reset)", "danger"
        elif p["running"]:
            b.description, b.button_style = f"{NAMA_POMPA[k]}: jalan", "success"
        else:
            b.description, b.button_style = f"{NAMA_POMPA[k]}: mati", ""
    tombol_pemanas.description = "Pemanas jaket: " + ("nyala" if s["jacket_heater_on"] else "mati")
    tombol_pemanas.button_style = "success" if s["jacket_heater_on"] else ""


def segarkan():
    perbarui_tombol()
    gambar_teks()


# ---------- Isi slider dari kondisi kapal (dipakai saat skenario baru dimulai)
def sinkron_dari_kondisi():
    global sedang_sinkron
    s = panel["s"]
    sedang_sinkron = True
    sl_beban.value = int(s["telegraph_pct"])
    sl_aux.value = int(s["aux_load_pct"])
    sl_laut.value = int(s["sea_water_temp"])
    sl_overboard.value = int(s["overboard_valve_pct"]) if s["overboard_valve_open"] else 0
    sl_seachest.value = int(s["sea_chest_valve_pct"]) if s["sea_chest_valve_open"] else 0
    mode_lt.value, mode_ht.value = s["lt3way_mode"], s["ht3way_mode"]
    sl_lt.value, sl_ht.value = int(s["lt3way_cooler_pct"]), int(s["ht3way_cooler_pct"])
    sl_katup_pompa.value = int(s["pumps"][pilih_pompa.value]["valve_pct"])
    kecepatan.value = s["speed_multiplier"]
    sedang_sinkron = False
    teks_misi.value = (f"<b>{SCENARIOS[s['scenario_id']]['title']}</b> "
                       f"({SCENARIOS[s['scenario_id']]['difficulty']})<br>{SCENARIOS[s['scenario_id']]['briefing']}")


# ---------- Hubungkan slider ke kondisi kapal
def hubungkan(slider, fungsi):
    def ubah(perubahan):
        if not sedang_sinkron:
            fungsi(panel["s"], perubahan["new"])
    slider.observe(ubah, names="value")


def set_nilai(kunci):
    def f(s, nilai):
        s[kunci] = nilai
    return f


hubungkan(sl_beban, set_nilai("telegraph_pct"))
hubungkan(sl_aux, set_nilai("aux_load_pct"))
hubungkan(sl_laut, set_nilai("sea_water_temp"))
hubungkan(sl_overboard, atur_overboard)
hubungkan(sl_seachest, atur_sea_chest_valve)
hubungkan(sl_lt, lambda s, v: atur_3way(s, "lt", v))
hubungkan(sl_ht, lambda s, v: atur_3way(s, "ht", v))
hubungkan(sl_katup_pompa, lambda s, v: atur_katup_pompa(s, pilih_pompa.value, v))


def ganti_mode(loop, mode_widget, slider):
    def ubah(perubahan):
        global sedang_sinkron
        if sedang_sinkron:
            return
        s = panel["s"]
        mode_3way(s, loop, perubahan["new"])
        if perubahan["new"] == "manual":   # mulai dari bukaan yang sedang berjalan
            sedang_sinkron = True
            slider.value = int(s[f"{loop}3way_cooler_pct"])
            sedang_sinkron = False
        segarkan()
    mode_widget.observe(ubah, names="value")


ganti_mode("lt", mode_lt, sl_lt)
ganti_mode("ht", mode_ht, sl_ht)


def ganti_pompa(perubahan):
    global sedang_sinkron
    sedang_sinkron = True
    sl_katup_pompa.value = int(panel["s"]["pumps"][perubahan["new"]]["valve_pct"])
    sedang_sinkron = False


pilih_pompa.observe(ganti_pompa, names="value")
kecepatan.observe(lambda c: panel["s"].update(speed_multiplier=c["new"]), names="value")


# ---------- Tombol
def klik_pompa(k):
    def f(_):
        s = panel["s"]
        if s["pumps"][k]["tripped"]:
            reset_trip_pompa(s, k)
        else:
            toggle_pompa(s, k)
        segarkan()
    return f


for k, b in tombol_pompa.items():
    b.on_click(klik_pompa(k))


def klik(fungsi):
    def f(_):
        fungsi(panel["s"])
        segarkan()
    return f


tombol_pemanas.on_click(klik(toggle_pemanas_jaket))
tombol_backwash.on_click(klik(backwash_strainer))
tombol_cooler.on_click(klik(bersihkan_cooler))
tombol_reset_mesin.on_click(klik(reset_trip_mesin))
tombol_acknowledge.on_click(klik(acknowledge_semua))
tombol_gangguan.on_click(lambda _: (injeksi_gangguan(panel["s"], pilih_gangguan.value), segarkan()))


def mulai_skenario(_):
    panel["s"] = SCENARIOS[pilih_skenario.value]["buat_kondisi"]()
    panel["tick"] = 0
    sinkron_dari_kondisi()
    segarkan()
    gambar_grafik()


tombol_mulai.on_click(mulai_skenario)


# ---------- Jalannya waktu
def tiap_tick(perubahan):
    s = panel["s"]
    for _ in range(2):          # 2 langkah x 0,25 dtk = 0,5 dtk, sama dengan interval Play
        langkah_simulasi(s, DT)
    panel["tick"] += 1
    segarkan()
    if panel["tick"] % 4 == 0:  # grafik digambar ulang tiap 2 detik supaya tidak berat
        gambar_grafik()


play.observe(tiap_tick, names="value")


def maju_10(_):
    s = panel["s"]
    for _ in range(int(10 / DT)):
        langkah_simulasi(s, DT)
    segarkan()
    gambar_grafik()


tombol_10.on_click(maju_10)

# ---------- Susun tampilan
tampilan = w.VBox([
    w.HBox([pilih_skenario, tombol_mulai]),
    teks_misi,
    w.HBox([play, kecepatan, tombol_10]),
    w.HTML("<b>Beban dan lingkungan</b>"),
    w.VBox([sl_beban, sl_aux, sl_laut]),
    w.HTML("<b>Pompa</b>"),
    w.HBox([tombol_pompa["sw1"], tombol_pompa["sw2"], tombol_pompa["lt1"]]),
    w.HBox([tombol_pompa["lt2"], tombol_pompa["ht1"], tombol_pompa["ht2"]]),
    w.HBox([pilih_pompa, sl_katup_pompa]),
    w.HTML("<b>Katup</b>"),
    w.VBox([sl_overboard, sl_seachest, mode_lt, sl_lt, mode_ht, sl_ht]),
    w.HTML("<b>Perawatan dan gangguan</b>"),
    w.HBox([tombol_pemanas, tombol_backwash, tombol_cooler]),
    w.HBox([tombol_reset_mesin, tombol_acknowledge]),
    w.HBox([pilih_gangguan, tombol_gangguan]),
    keluaran_teks,
    keluaran_grafik,
])

sinkron_dari_kondisi()
perbarui_tombol()
display(tampilan)
gambar_teks()
gambar_grafik()
